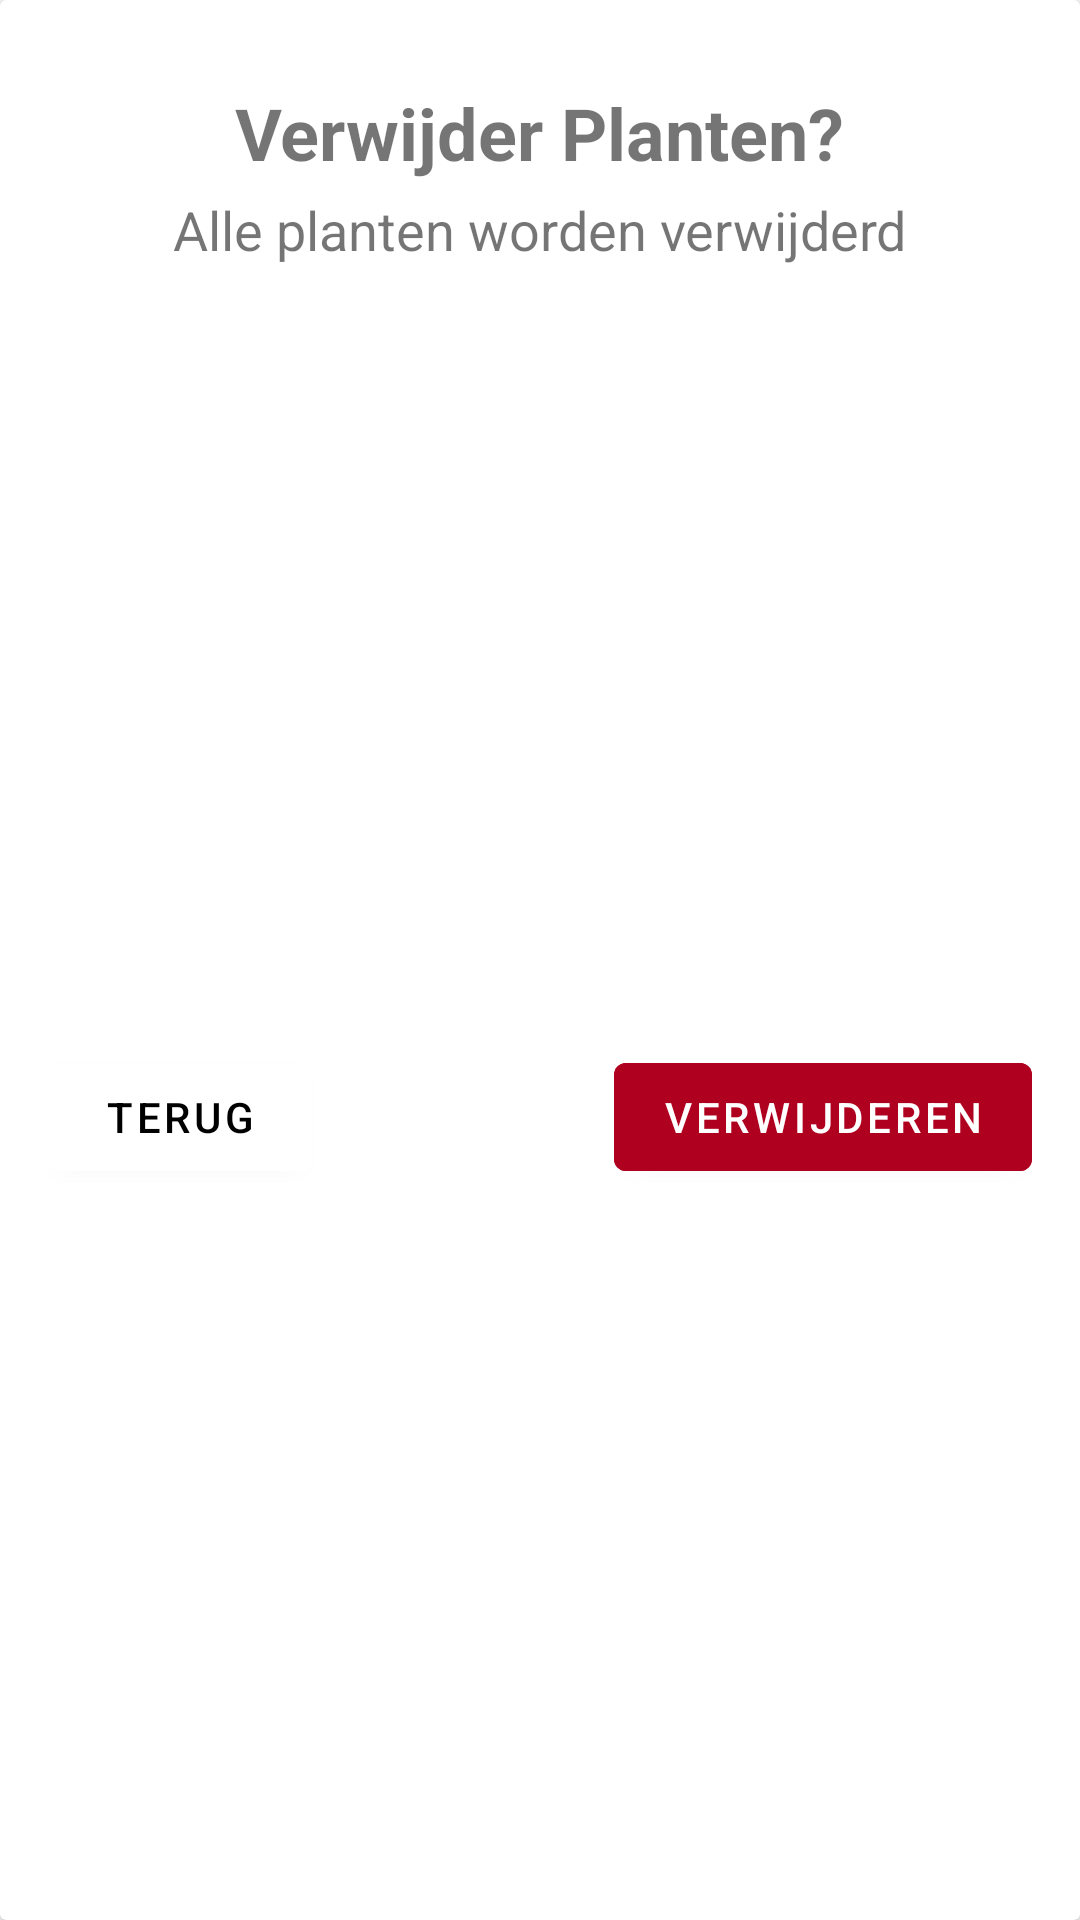

The Android layout XML behind this screen, and the referenced resources:
<!-- AndroidManifest.xml: application theme Theme.Plantenbak -->
<!-- res/layout/custom_dialog.xml -->
<?xml version="1.0" encoding="utf-8"?>
<androidx.cardview.widget.CardView xmlns:android="http://schemas.android.com/apk/res/android"
    xmlns:app="http://schemas.android.com/apk/res-auto"
    android:layout_width="match_parent"
    android:layout_height="wrap_content"
    android:layout_marginBottom="20dp"
    app:contentPadding="8dp"
    android:background="@color/white"
    app:layout_constraintBottom_toBottomOf="parent"
    app:layout_constraintEnd_toEndOf="parent"
    app:layout_constraintStart_toStartOf="parent"
    app:layout_constraintTop_toTopOf="parent">

    <LinearLayout
        android:layout_width="match_parent"
        android:layout_height="match_parent"
        android:orientation="vertical"
        android:layout_marginLeft="8dp"
        android:layout_marginRight="8dp"
        android:layout_marginTop="20dp">

        <TextView
            android:id="@+id/tvDialogTitle"
            android:layout_width="wrap_content"
            android:layout_height="wrap_content"
            android:layout_gravity="center"
            android:layout_marginBottom="4dp"
            android:text="@string/title_dialog"
            android:textSize="24sp"
            android:textStyle="bold" />

        <TextView
            android:id="@+id/tvDialogInfo"
            android:layout_width="wrap_content"
            android:layout_height="wrap_content"
            android:layout_gravity="center"
            android:layout_marginBottom="4dp"
            android:paddingBottom="20dp"
            android:text="@string/info_dialog"
            android:textSize="18sp"/>


        <LinearLayout
            android:layout_width="match_parent"
            android:layout_height="match_parent"
            android:orientation="horizontal">

            <androidx.constraintlayout.widget.ConstraintLayout
                android:layout_width="match_parent"
                android:layout_height="match_parent"
                android:layout_weight="1">

                <Button
                    android:id="@+id/btnCancel"
                    android:layout_width="wrap_content"
                    android:layout_height="wrap_content"
                    android:text="@string/cancel"
                    android:textColor="@color/black"
                    android:backgroundTint="@color/white"
                    app:layout_constraintStart_toStartOf="parent"
                    app:layout_constraintTop_toTopOf="parent"
                    app:layout_constraintBottom_toBottomOf="parent"/>
                <Button
                    android:id="@+id/btnDelete"
                    android:layout_width="wrap_content"
                    android:layout_height="wrap_content"
                    android:text="@string/delete"
                    android:backgroundTint="@color/design_default_color_error"
                    app:layout_constraintEnd_toEndOf="parent"
                    app:layout_constraintTop_toTopOf="parent"
                    app:layout_constraintBottom_toBottomOf="parent"/>

            </androidx.constraintlayout.widget.ConstraintLayout>


        </LinearLayout>






    </LinearLayout>
</androidx.cardview.widget.CardView>
<!-- resources referenced by this layout -->
<resources>
  <string name="cancel">Terug</string>
  <string name="delete">Verwijderen</string>
  <string name="info_dialog">Alle planten worden verwijderd</string>
  <string name="title_dialog">Verwijder Planten?</string>
  <style name="Theme.Plantenbak" parent="Theme.MaterialComponents.DayNight.DarkActionBar">
          
          <item name="colorPrimary">@color/purple_500</item>
          <item name="colorPrimaryVariant">@color/purple_700</item>
          <item name="colorOnPrimary">@color/white</item>
          
          <item name="colorSecondary">@color/teal_200</item>
          <item name="colorSecondaryVariant">@color/teal_700</item>
          <item name="colorOnSecondary">@color/black</item>
          
          <item name="android:statusBarColor" tools:targetApi="l">?attr/colorPrimaryVariant</item>
          
      </style>
  <!-- not gathered from this repository: default colours our renderer supplied (Android Studio template values) -->
  <color name="purple_500">#FF6200EE</color>
  <color name="purple_700">#FF3700B3</color>
  <color name="teal_200">#FF03DAC5</color>
  <color name="teal_700">#FF018786</color>
  <color name="black">#FF000000</color>
  <color name="white">#FFFFFFFF</color>
</resources>
